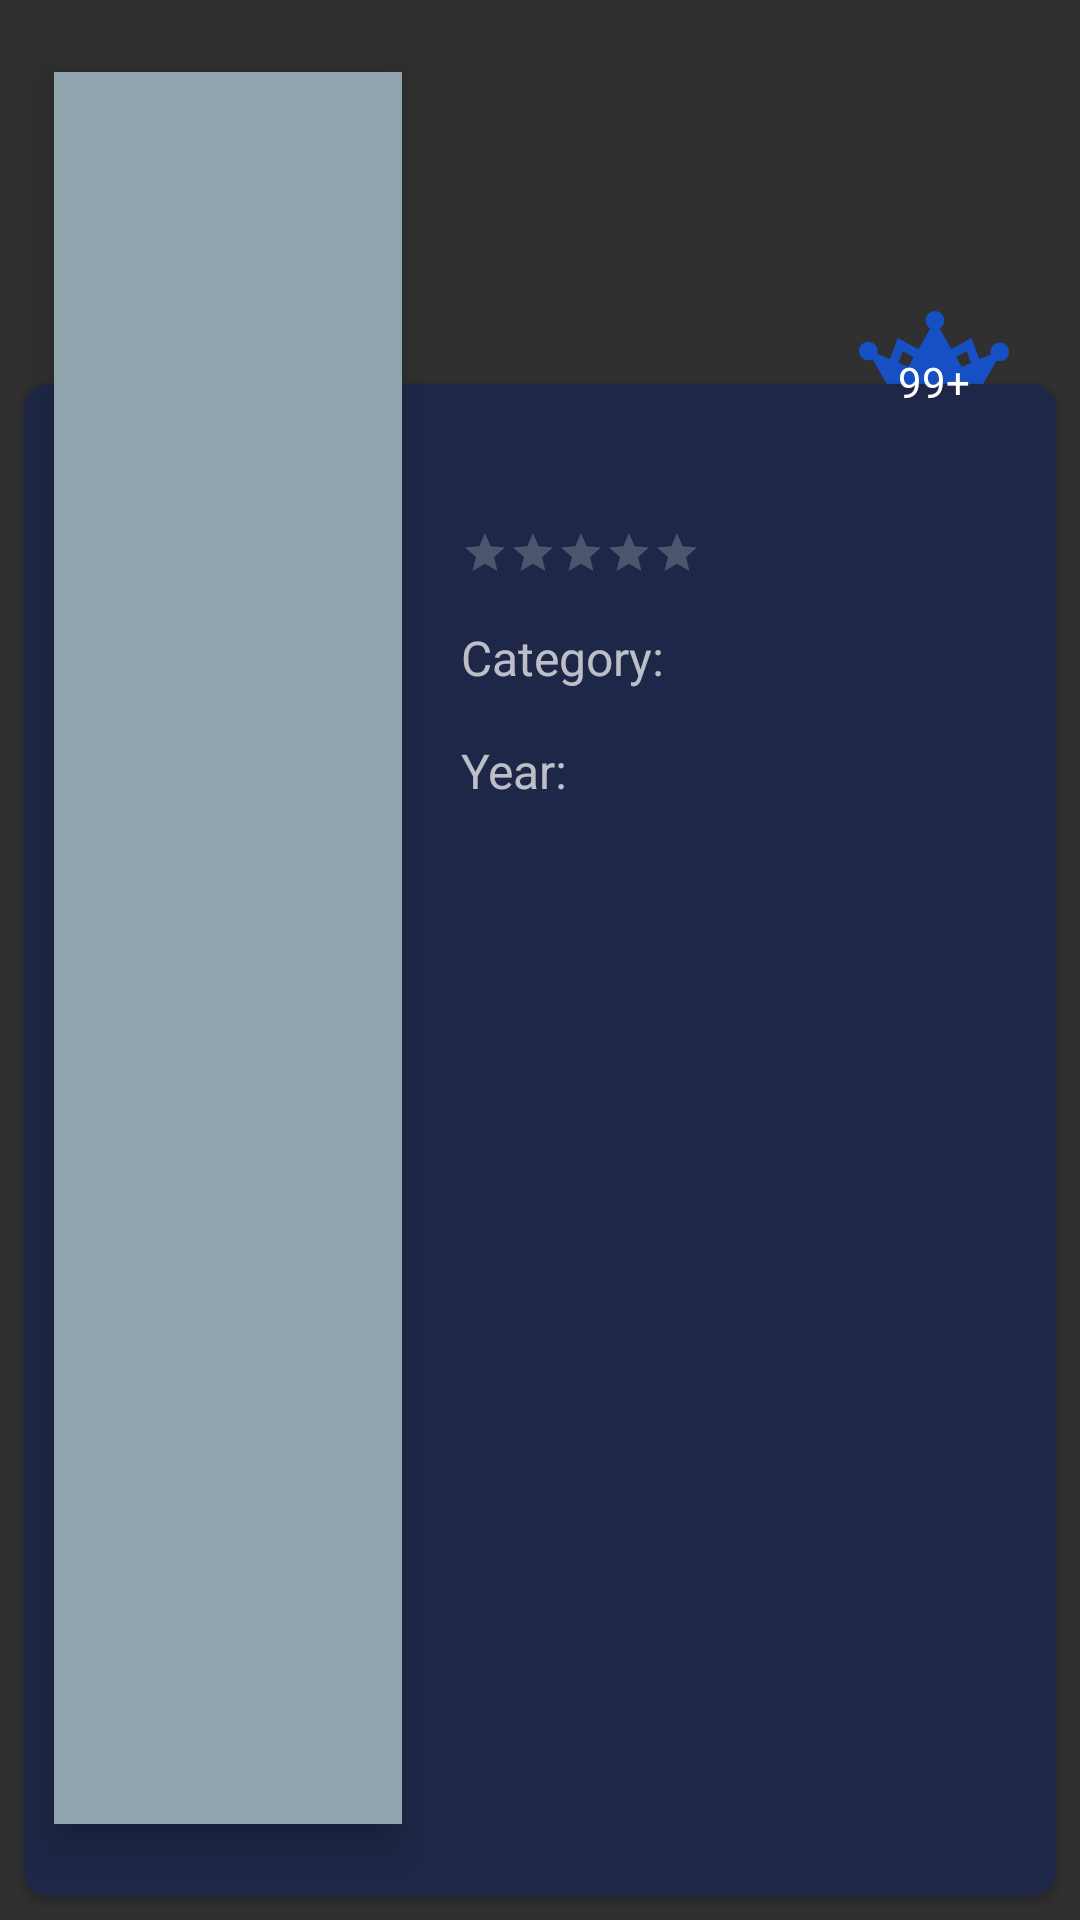

This screen was rendered from an Android layout file. Write that file and the resources it references.
<!-- AndroidManifest.xml: application theme AppTheme -->
<!-- res/layout/movies_rank_rv.xml -->
<?xml version="1.0" encoding="utf-8"?>
<androidx.constraintlayout.widget.ConstraintLayout xmlns:android="http://schemas.android.com/apk/res/android"
    xmlns:app="http://schemas.android.com/apk/res-auto"
    xmlns:tools="http://schemas.android.com/tools"
    android:layout_width="match_parent"
    android:layout_height="wrap_content">

    <androidx.cardview.widget.CardView
        android:id="@+id/cardView"
        android:layout_width="0dp"
        android:layout_height="0dp"
        android:layout_marginStart="8dp"
        android:layout_marginEnd="8dp"
        android:layout_marginBottom="8dp"
        app:cardBackgroundColor="@color/colorFillWhite"
        app:cardCornerRadius="8dp"
        app:layout_constraintBottom_toBottomOf="parent"
        app:layout_constraintEnd_toEndOf="parent"
        app:layout_constraintStart_toStartOf="parent"
        app:layout_constraintTop_toTopOf="@id/guideline4">

        <androidx.constraintlayout.widget.ConstraintLayout
            android:layout_width="match_parent"
            android:layout_height="match_parent">

            <TextView
                android:id="@+id/rankMovieName"
                android:layout_width="0dp"
                android:layout_height="wrap_content"
                android:layout_marginStart="8dp"
                android:layout_marginTop="8dp"
                android:layout_marginEnd="8dp"
                android:ellipsize="end"
                android:maxLines="1"
                android:textAppearance="@style/TextAppearance.AppCompat.Medium"
                android:textColor="@color/colorWhite"
                app:layout_constraintEnd_toEndOf="parent"
                app:layout_constraintStart_toStartOf="@+id/guideline3"
                app:layout_constraintTop_toTopOf="parent" />

            <androidx.constraintlayout.widget.Guideline
                android:id="@+id/guideline3"
                android:layout_width="wrap_content"
                android:layout_height="wrap_content"
                android:orientation="vertical"
                app:layout_constraintGuide_percent=".4" />

            <RatingBar
                android:id="@+id/rankMovieRating"
                style="?android:attr/ratingBarStyleSmall"
                android:layout_width="wrap_content"
                android:layout_height="wrap_content"
                android:layout_marginStart="8dp"
                android:layout_marginTop="16dp"
                app:layout_constraintStart_toStartOf="@+id/guideline3"
                app:layout_constraintTop_toBottomOf="@+id/rankMovieName" />

            <TextView
                android:id="@+id/rankMovieRatingTxt"
                android:layout_width="0dp"
                android:layout_height="wrap_content"
                android:layout_marginStart="8dp"
                android:layout_marginEnd="8dp"
                android:textColor="@color/colorAccent"
                app:layout_constraintBottom_toBottomOf="@+id/rankMovieRating"
                app:layout_constraintEnd_toEndOf="parent"
                app:layout_constraintStart_toEndOf="@+id/rankMovieRating"
                app:layout_constraintTop_toTopOf="@+id/rankMovieRating" />


            <LinearLayout
                android:id="@+id/linearLayout2"
                android:layout_width="0dp"
                android:layout_height="wrap_content"
                android:layout_marginStart="8dp"
                android:layout_marginTop="16dp"
                android:layout_marginEnd="8dp"
                android:orientation="horizontal"
                app:layout_constraintEnd_toEndOf="parent"
                app:layout_constraintStart_toStartOf="@+id/guideline3"
                app:layout_constraintTop_toBottomOf="@+id/rankMovieRating">

                <TextView
                    android:id="@+id/textView9"
                    android:layout_width="wrap_content"
                    android:layout_height="wrap_content"
                    android:text="@string/category"
                    android:textSize="16sp"
                    app:layout_constraintStart_toStartOf="@+id/guideline3"
                    app:layout_constraintTop_toBottomOf="@+id/rankMovieRating" />


                <TextView
                    android:id="@+id/rankMovieCategory"
                    android:layout_width="wrap_content"
                    android:layout_height="wrap_content"
                    android:layout_marginStart="8dp"
                    android:textColor="@color/colorWhite"
                    app:layout_constraintBottom_toBottomOf="parent"
                    app:layout_constraintEnd_toEndOf="parent"
                    app:layout_constraintStart_toEndOf="@+id/textView9"
                    app:layout_constraintTop_toBottomOf="@+id/rankMovieRatingTxt"
                    app:layout_constraintVertical_bias="0.0" />


            </LinearLayout>

            <LinearLayout
                android:layout_width="0dp"
                android:layout_height="0dp"
                android:layout_marginStart="8dp"
                android:layout_marginTop="16dp"
                android:layout_marginEnd="8dp"
                android:layout_marginBottom="8dp"
                android:orientation="horizontal"
                app:layout_constraintBottom_toBottomOf="parent"
                app:layout_constraintEnd_toEndOf="parent"
                app:layout_constraintStart_toStartOf="@+id/guideline3"
                app:layout_constraintTop_toBottomOf="@+id/linearLayout2">

                <TextView
                    android:layout_width="wrap_content"
                    android:layout_height="wrap_content"
                    android:text="@string/year"
                    android:textSize="16sp"
                    app:layout_constraintStart_toStartOf="@+id/guideline3"
                    app:layout_constraintTop_toBottomOf="@+id/rankMovieRating" />


                <TextView
                    android:id="@+id/rankMovieYear"
                    android:layout_width="wrap_content"
                    android:layout_height="wrap_content"
                    android:layout_marginStart="8dp"
                    android:textColor="@color/colorWhite"
                    app:layout_constraintBottom_toBottomOf="parent"
                    app:layout_constraintEnd_toEndOf="parent"
                    app:layout_constraintStart_toEndOf="@+id/textView9"
                    app:layout_constraintTop_toBottomOf="@+id/rankMovieRatingTxt"
                    app:layout_constraintVertical_bias="0.0" />


            </LinearLayout>
        </androidx.constraintlayout.widget.ConstraintLayout>
    </androidx.cardview.widget.CardView>

    <androidx.constraintlayout.widget.Guideline
        android:id="@+id/guideline2"
        android:layout_width="wrap_content"
        android:layout_height="wrap_content"
        android:orientation="vertical"
        app:layout_constraintGuide_percent=".4" />

    <ImageView
        android:id="@+id/rankMovieImg"
        android:layout_width="0dp"
        android:layout_height="0dp"
        android:layout_marginStart="10dp"
        android:layout_marginTop="24dp"
        android:layout_marginEnd="10dp"
        android:layout_marginBottom="24dp"
        android:background="@color/colorBlueGray"
        android:elevation="8dp"
        android:scaleType="fitXY"
        app:layout_constraintBottom_toBottomOf="@+id/cardView"
        app:layout_constraintEnd_toStartOf="@+id/guideline2"
        app:layout_constraintStart_toStartOf="@+id/cardView"
        app:layout_constraintTop_toTopOf="parent" />

    <ImageView
        android:id="@+id/imageView4"
        android:layout_width="50dp"
        android:layout_height="50dp"
        app:layout_constraintBottom_toTopOf="@+id/guideline5"
        app:layout_constraintEnd_toEndOf="@+id/cardView"
        app:layout_constraintHorizontal_bias="0.9"
        app:layout_constraintStart_toStartOf="@+id/guideline2"
        app:srcCompat="@drawable/ic_crown_rank" />

    <TextView
        android:id="@+id/rankMovieSort"
        android:layout_width="0dp"
        android:layout_height="0dp"
        android:layout_marginTop="10dp"
        android:elevation="8dp"
        android:gravity="center"
        android:text="99+"
        android:textColor="@color/colorWhite"
        app:layout_constraintBottom_toBottomOf="@+id/imageView4"
        app:layout_constraintEnd_toEndOf="@+id/imageView4"
        app:layout_constraintStart_toStartOf="@+id/imageView4"
        app:layout_constraintTop_toTopOf="@+id/imageView4" />

    <androidx.constraintlayout.widget.Guideline
        android:id="@+id/guideline4"
        android:layout_width="wrap_content"
        android:layout_height="wrap_content"
        android:orientation="horizontal"
        app:layout_constraintGuide_percent=".2" />

    <androidx.constraintlayout.widget.Guideline
        android:id="@+id/guideline5"
        android:layout_width="wrap_content"
        android:layout_height="wrap_content"
        android:orientation="horizontal"
        app:layout_constraintGuide_percent=".23" />
</androidx.constraintlayout.widget.ConstraintLayout>
<!-- resources referenced by this layout -->
<resources>
  <color name="colorAccent">#E59F2B</color>
  <color name="colorBlueGray">#90A4AE</color>
  <color name="colorFillWhite">#1e2747</color>
  <color name="colorWhite">#ffff</color>
  <!-- drawable ic_crown_rank (drawable) -->
  <vector android:height="50dp" android:viewportHeight="512"
      android:viewportWidth="512" android:width="50dp" xmlns:android="http://schemas.android.com/apk/res/android">
      <path android:fillColor="#1750C4" android:pathData="M480.275,172.683c-17.522,0 -31.725,14.204 -31.725,31.725c0,3.104 0.453,6.102 1.285,8.938l-38.461,16.439l-27.821,-72.404l-67.998,37.435l-40.572,-70.273c9.571,-5.463 16.029,-15.757 16.029,-27.566c0,-17.522 -14.204,-31.725 -31.725,-31.725s-31.725,14.204 -31.725,31.725c0,11.809 6.457,22.104 16.029,27.567l-41.071,71.138l-69.569,-38.299l-27.529,71.644l-43.256,-18.488c0.833,-2.838 1.287,-5.838 1.287,-8.945c0,-17.522 -14.204,-31.725 -31.725,-31.725C14.206,169.868 0,184.07 0,201.592c0,17.522 14.204,31.725 31.725,31.725c5.29,0 10.273,-1.302 14.659,-3.591l94.835,164.795h236.134l92.214,-160.243c3.346,1.2 6.949,1.857 10.707,1.857c17.522,0 31.725,-14.204 31.725,-31.725C512,186.887 497.796,172.683 480.275,172.683zM167.858,255.713l-33.594,-14.359l15.055,-39.178l37.523,20.658L167.858,255.713zM350.714,255.714l-19.483,-33.745l35.953,-19.794l15.346,39.939L350.714,255.714z"/>
      <path android:fillColor="#1750C4" android:pathData="M140.967,415.401h235.583v31.347h-235.583z"/>
  </vector>
  <string name="category">Category:</string>
  <string name="year">Year:</string>
  <style name="AppTheme" parent="Theme.AppCompat.NoActionBar">
          
          <item name="colorPrimary">@color/colorPrimary</item>
          <item name="colorPrimaryDark">@color/colorPrimaryDark</item>
          <item name="colorAccent">@color/colorAccent</item>
          <item name="android:statusBarColor">@color/colorDark</item>
          <item name="android:windowLightStatusBar">false</item>
      </style>
  <color name="colorPrimary">#6200EE</color>
  <color name="colorPrimaryDark">#132555</color>
  <color name="colorDark">#0B1124</color>
</resources>
